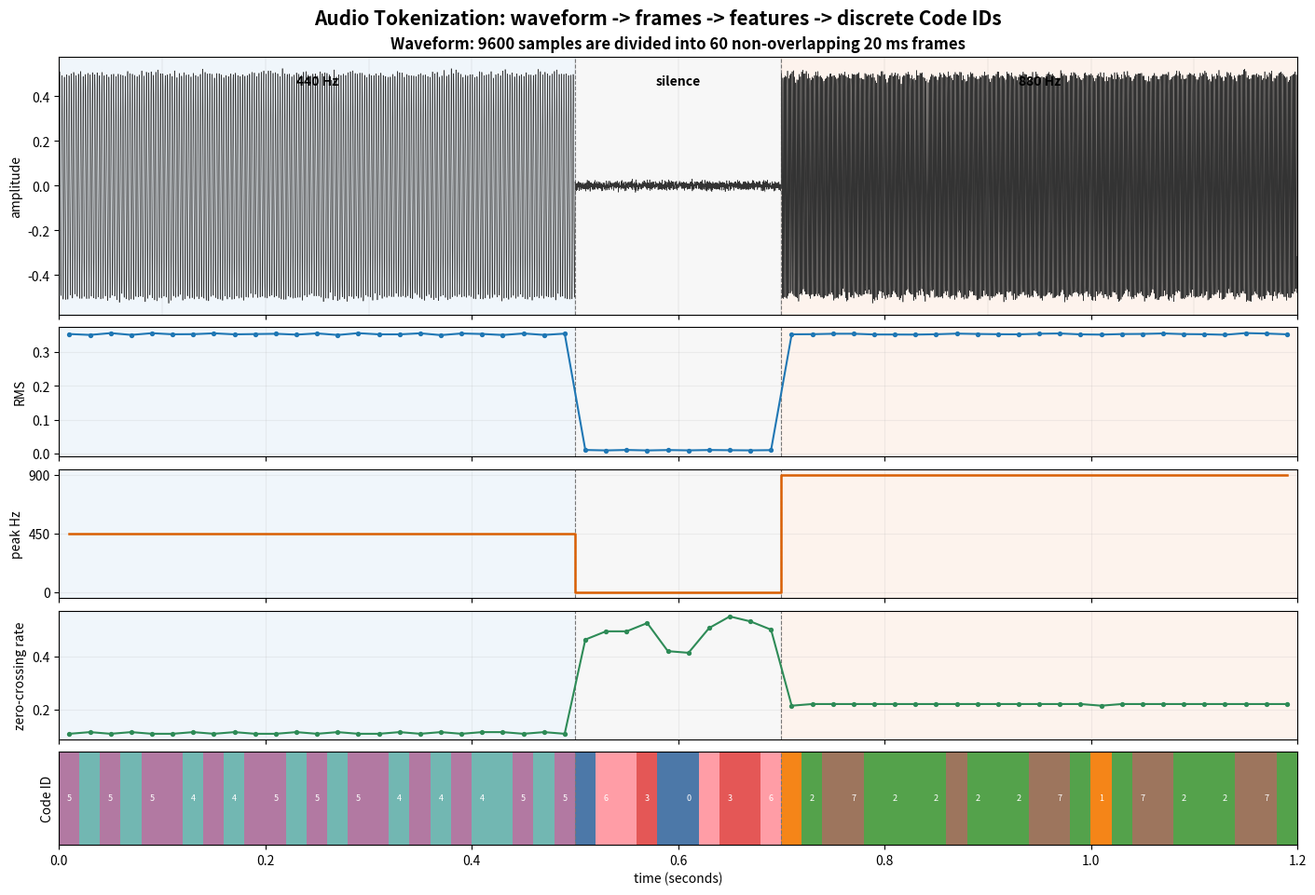

Source code (Python): (Note: this script raises an exception after producing the figure.)
#!/usr/bin/env python3
"""生成 17.2 节从波形到离散 Code 的共享时间轴图。"""
from pathlib import Path

import matplotlib
matplotlib.use("Agg")
import matplotlib.pyplot as plt
import numpy as np
from matplotlib.colors import BoundaryNorm, ListedColormap

sr = 8000
t_a = np.arange(int(sr * 0.5)) / sr
t_b = np.arange(int(sr * 0.5)) / sr
seg_a = 0.5 * np.sin(2 * np.pi * 440 * t_a)
seg_s = np.zeros(int(sr * 0.2))
seg_b = 0.5 * np.sin(2 * np.pi * 880 * t_b)
audio = np.concatenate([seg_a, seg_s, seg_b])
audio += 0.01 * np.random.RandomState(0).randn(len(audio))
frame_len = 160
frames = np.array([audio[i:i + frame_len] for i in range(0, len(audio) - frame_len + 1, frame_len)])


def frame_features(frame):
    rms = np.sqrt(np.mean(frame ** 2))
    spectrum = np.abs(np.fft.rfft(frame * np.hanning(len(frame))))
    frequencies = np.fft.rfftfreq(len(frame), 1 / sr)
    peak = frequencies[np.argmax(spectrum)] if rms > 0.02 else 0.0
    zcr = np.mean(np.abs(np.diff(np.signbit(frame).astype(float))))
    return np.array([rms, peak, zcr])

X = np.array([frame_features(frame) for frame in frames])
mu, sd = X.mean(0), X.std(0)
Xn = (X - mu) / (sd + 1e-9)


def kmeans(data, K=8, iters=50, seed=0):
    rng = np.random.RandomState(seed)
    centers = data[rng.choice(len(data), K, replace=False)].copy()
    assignment = np.zeros(len(data), dtype=int)
    for _ in range(iters):
        distances = ((data[:, None, :] - centers[None, :, :]) ** 2).sum(-1)
        assignment = distances.argmin(1)
        for index in range(K):
            if np.any(assignment == index):
                centers[index] = data[assignment == index].mean(0)
    return assignment

codes = kmeans(Xn)
time = np.arange(len(audio)) / sr
frame_time = (np.arange(len(frames)) + 0.5) * frame_len / sr

fig, axes = plt.subplots(5, 1, figsize=(14, 9.5), dpi=170, sharex=True,
                         gridspec_kw={"height_ratios": [2.0, 1.0, 1.0, 1.0, 0.72]}, constrained_layout=True)
regions = [(0.0, 0.5, "440 Hz", "#DDEBF7"), (0.5, 0.7, "silence", "#EEEEEE"), (0.7, 1.2, "880 Hz", "#FCE4D6")]
for axis in axes:
    for left, right, _, color in regions:
        axis.axvspan(left, right, color=color, alpha=0.42, zorder=0)
    axis.axvline(0.5, color="#777777", linestyle="--", linewidth=0.8)
    axis.axvline(0.7, color="#777777", linestyle="--", linewidth=0.8)

axes[0].plot(time, audio, color="#333333", linewidth=0.45)
axes[0].set_ylabel("amplitude")
axes[0].set_title("Waveform: 9600 samples are divided into 60 non-overlapping 20 ms frames", weight="bold")
for boundary in np.arange(0, 1.201, 0.1):
    axes[0].axvline(boundary, color="#999999", linewidth=0.35, alpha=0.35)
for left, right, label, _ in regions:
    axes[0].text((left + right) / 2, 0.93, label, transform=axes[0].get_xaxis_transform(), ha="center", va="top", weight="bold")

axes[1].plot(frame_time, X[:, 0], "-o", markersize=2.8, color="#1F77B4")
axes[1].set_ylabel("RMS")
axes[1].grid(alpha=0.18)
axes[2].step(frame_time, X[:, 1], where="mid", color="#D95F02", linewidth=1.8)
axes[2].set_ylabel("peak Hz")
axes[2].set_yticks([0, 450, 900])
axes[2].grid(alpha=0.18)
axes[3].plot(frame_time, X[:, 2], "-o", markersize=2.8, color="#2E8B57")
axes[3].set_ylabel("zero-crossing rate")
axes[3].grid(alpha=0.18)

cmap = ListedColormap(["#4C78A8", "#F58518", "#54A24B", "#E45756", "#72B7B2", "#B279A2", "#FF9DA6", "#9D755D"])
norm = BoundaryNorm(np.arange(-0.5, 8.5, 1), cmap.N)
axes[4].imshow(codes[None, :], aspect="auto", extent=[0, 1.2, 0, 1], cmap=cmap, norm=norm, interpolation="nearest")
axes[4].set_yticks([])
axes[4].set_ylabel("Code ID")
for index, code in enumerate(codes):
    if index % 2 == 0:
        axes[4].text((index + 0.5) * 0.02, 0.5, str(code), ha="center", va="center", fontsize=6.5, color="white")
axes[4].set_xlabel("time (seconds)")
axes[4].set_xlim(0, 1.2)

fig.suptitle("Audio Tokenization: waveform -> frames -> features -> discrete Code IDs", fontsize=15, weight="bold")
output = Path(__file__).resolve().parent / "audio_tokenization_timeline.png"
fig.savefig(output, bbox_inches="tight")
print(f"saved to {output}")
